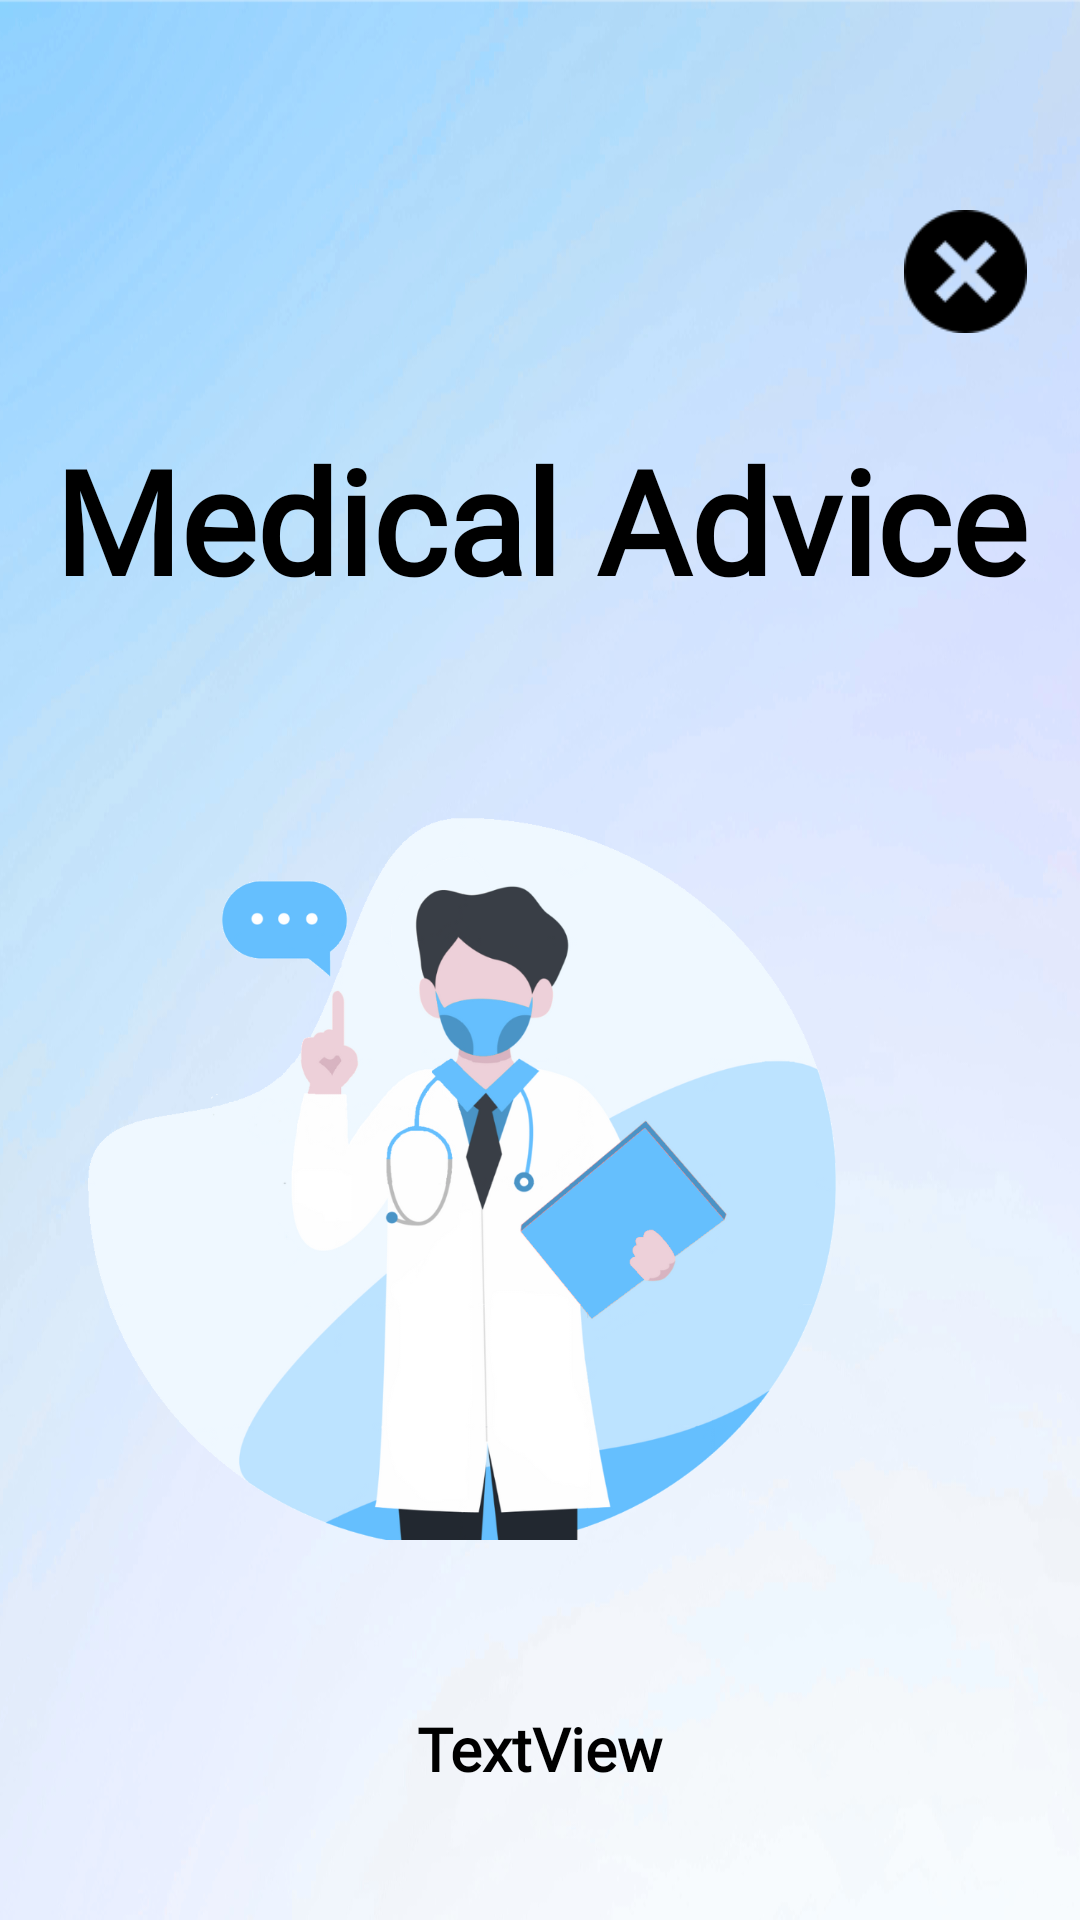

Here is an Android app screen rendered from its layout file. Give the layout XML and the strings, colors and styles it references.
<!-- AndroidManifest.xml: application theme Theme.Scancer -->
<!-- res/layout/medical_advice.xml -->
<?xml version="1.0" encoding="utf-8"?>
<androidx.constraintlayout.widget.ConstraintLayout xmlns:android="http://schemas.android.com/apk/res/android"
    xmlns:app="http://schemas.android.com/apk/res-auto"
    xmlns:tools="http://schemas.android.com/tools"
    android:id="@+id/main"
    android:layout_width="match_parent"
    android:layout_height="match_parent"
    android:background="@drawable/imm"
    tools:context=".MedicalAdvice">

    <ImageView
        android:id="@+id/cancell2"
        android:layout_width="49dp"
        android:layout_height="41dp"
        android:layout_marginTop="70dp"
        app:layout_constraintEnd_toEndOf="parent"
        app:layout_constraintHorizontal_bias="0.956"
        app:layout_constraintStart_toStartOf="parent"
        app:layout_constraintTop_toTopOf="parent"
        app:srcCompat="@drawable/cancel" />

    <TextView
        android:id="@+id/textView11"
        android:layout_width="wrap_content"
        android:layout_height="wrap_content"
        android:layout_marginTop="30dp"
        android:fontFamily="@font/wendy_one"
        android:text="Medical Advice"
        android:textColor="@color/black"
        android:textSize="48sp"
        android:textStyle="normal|bold"
        app:layout_constraintEnd_toEndOf="parent"
        app:layout_constraintStart_toStartOf="parent"
        app:layout_constraintTop_toBottomOf="@+id/cancell2" />

    <ImageView
        android:id="@+id/imageView3"
        android:layout_width="294dp"
        android:layout_height="258dp"
        android:layout_marginStart="59dp"
        android:layout_marginTop="50dp"
        android:layout_marginEnd="59dp"
        app:layout_constraintEnd_toEndOf="parent"
        app:layout_constraintHorizontal_bias="1.0"
        app:layout_constraintStart_toStartOf="parent"
        app:layout_constraintTop_toBottomOf="@+id/textView11"
        app:srcCompat="@drawable/adv" />

    <ScrollView
        android:layout_width="0dp"
        android:layout_height="0dp"
        android:layout_marginTop="30dp"
        app:layout_constraintBottom_toBottomOf="parent"
        app:layout_constraintEnd_toEndOf="parent"
        app:layout_constraintStart_toStartOf="parent"
        app:layout_constraintTop_toBottomOf="@+id/imageView3">

        <androidx.constraintlayout.widget.ConstraintLayout
            android:layout_width="match_parent"
            android:layout_height="wrap_content">

            <TextView
                android:id="@+id/adv"
                android:layout_width="wrap_content"
                android:layout_height="wrap_content"
                android:layout_marginTop="10dp"
                android:layout_marginBottom="10dp"
                android:fontFamily="@font/allerta_stencilr"
                android:text="TextView"
                android:lineSpacingExtra="6dp"
                android:padding="16dp"
                android:textColor="@color/black"
                android:textSize="20sp"
                android:textStyle="bold"
                app:layout_constraintBottom_toBottomOf="parent"
                app:layout_constraintEnd_toEndOf="parent"
                app:layout_constraintStart_toStartOf="parent"
                app:layout_constraintTop_toTopOf="parent" />
        </androidx.constraintlayout.widget.ConstraintLayout>
    </ScrollView>

</androidx.constraintlayout.widget.ConstraintLayout>
<!-- resources referenced by this layout -->
<resources>
  <color name="black">#FF000000</color>
  <!-- drawable adv: png bitmap (drawable, 161884 bytes) -->
  <!-- drawable cancel: png bitmap (drawable, 1040 bytes) -->
  <!-- drawable imm: png bitmap (drawable, 240178 bytes) -->
  <style name="Theme.Scancer" parent="Base.Theme.Scancer" />
  <style name="Base.Theme.Scancer" parent="Theme.AppCompat.Light.NoActionBar">
          
          
      </style>
</resources>
